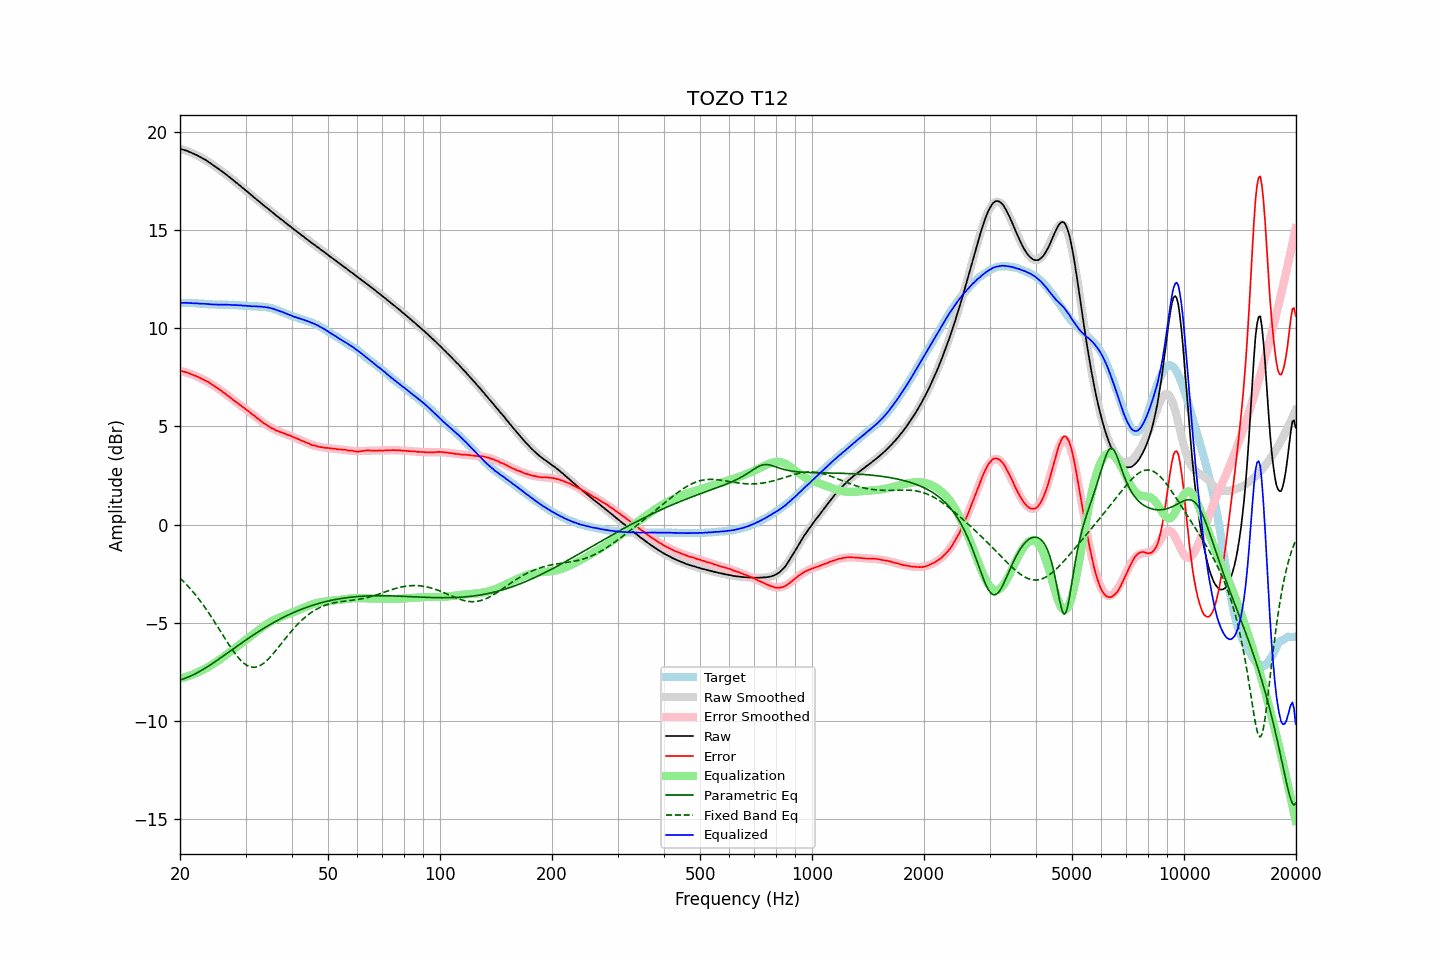

Data behind this chart, as committed beside it:
frequency, raw, error, smoothed, error_smoothed, equalization, parametric_eq, fixed_band_eq, equalized_raw, equalized_smoothed, target
20.00, 19.12, 7.83, 19.13, 7.84, -7.84, -7.91, -2.72, 11.29, 11.29, 11.29
20.20, 19.10, 7.81, 19.10, 7.82, -7.82, -7.88, -2.80, 11.29, 11.29, 11.29
20.40, 19.08, 7.79, 19.08, 7.79, -7.79, -7.86, -2.88, 11.29, 11.29, 11.29
20.61, 19.05, 7.77, 19.05, 7.77, -7.77, -7.83, -2.97, 11.28, 11.28, 11.29
20.81, 19.03, 7.76, 19.03, 7.74, -7.74, -7.80, -3.05, 11.29, 11.28, 11.28
21.02, 19.00, 7.73, 19.00, 7.72, -7.72, -7.76, -3.14, 11.29, 11.28, 11.28
21.23, 18.96, 7.69, 18.96, 7.69, -7.69, -7.73, -3.23, 11.27, 11.28, 11.27
21.44, 18.93, 7.65, 18.93, 7.66, -7.66, -7.69, -3.32, 11.27, 11.27, 11.28
21.66, 18.89, 7.62, 18.90, 7.63, -7.63, -7.65, -3.42, 11.27, 11.27, 11.27
21.87, 18.85, 7.58, 18.86, 7.59, -7.59, -7.61, -3.51, 11.26, 11.27, 11.27
22.09, 18.82, 7.56, 18.82, 7.56, -7.56, -7.57, -3.61, 11.26, 11.26, 11.26
22.31, 18.78, 7.52, 18.78, 7.52, -7.52, -7.53, -3.72, 11.26, 11.26, 11.26
22.54, 18.73, 7.49, 18.74, 7.48, -7.48, -7.48, -3.82, 11.25, 11.25, 11.25
22.76, 18.69, 7.45, 18.69, 7.45, -7.45, -7.44, -3.93, 11.25, 11.25, 11.25
22.99, 18.64, 7.40, 18.65, 7.40, -7.40, -7.39, -4.04, 11.24, 11.24, 11.25
23.22, 18.60, 7.37, 18.60, 7.36, -7.36, -7.34, -4.15, 11.24, 11.24, 11.23
23.45, 18.55, 7.32, 18.55, 7.32, -7.32, -7.29, -4.27, 11.23, 11.23, 11.23
23.69, 18.50, 7.28, 18.50, 7.27, -7.27, -7.24, -4.39, 11.23, 11.22, 11.22
23.92, 18.44, 7.23, 18.44, 7.23, -7.23, -7.19, -4.51, 11.22, 11.22, 11.21
24.16, 18.39, 7.18, 18.39, 7.18, -7.18, -7.13, -4.63, 11.22, 11.21, 11.21
24.40, 18.33, 7.12, 18.34, 7.13, -7.13, -7.08, -4.76, 11.21, 11.21, 11.21
24.65, 18.27, 7.07, 18.28, 7.07, -7.07, -7.02, -4.88, 11.20, 11.21, 11.21
24.89, 18.22, 7.02, 18.22, 7.02, -7.02, -6.97, -5.01, 11.20, 11.20, 11.20
25.14, 18.16, 6.96, 18.16, 6.97, -6.97, -6.91, -5.14, 11.20, 11.20, 11.20
25.39, 18.10, 6.91, 18.11, 6.91, -6.91, -6.86, -5.27, 11.19, 11.20, 11.19
25.65, 18.04, 6.85, 18.04, 6.85, -6.85, -6.80, -5.41, 11.19, 11.20, 11.19
25.91, 17.98, 6.80, 17.98, 6.79, -6.79, -6.74, -5.54, 11.19, 11.19, 11.19
26.16, 17.92, 6.73, 17.92, 6.73, -6.73, -6.68, -5.67, 11.19, 11.19, 11.20
26.43, 17.86, 6.67, 17.86, 6.67, -6.67, -6.63, -5.80, 11.20, 11.19, 11.19
26.69, 17.80, 6.61, 17.80, 6.61, -6.61, -6.57, -5.93, 11.20, 11.19, 11.19
26.96, 17.73, 6.54, 17.73, 6.55, -6.55, -6.51, -6.06, 11.19, 11.19, 11.19
27.23, 17.67, 6.49, 17.67, 6.48, -6.48, -6.45, -6.18, 11.19, 11.19, 11.19
27.50, 17.60, 6.42, 17.61, 6.42, -6.42, -6.39, -6.30, 11.18, 11.18, 11.18
27.77, 17.54, 6.35, 17.54, 6.36, -6.36, -6.33, -6.42, 11.18, 11.18, 11.19
28.05, 17.47, 6.29, 17.48, 6.30, -6.30, -6.28, -6.54, 11.17, 11.18, 11.18
28.33, 17.40, 6.23, 17.41, 6.24, -6.24, -6.22, -6.64, 11.17, 11.17, 11.18
28.62, 17.34, 6.18, 17.34, 6.17, -6.17, -6.16, -6.75, 11.17, 11.17, 11.16
28.90, 17.27, 6.10, 17.27, 6.11, -6.11, -6.10, -6.84, 11.16, 11.16, 11.17
29.19, 17.21, 6.06, 17.21, 6.05, -6.05, -6.04, -6.93, 11.16, 11.15, 11.16
29.48, 17.13, 5.99, 17.14, 5.99, -5.99, -5.99, -7.01, 11.14, 11.15, 11.14
29.78, 17.07, 5.93, 17.07, 5.93, -5.93, -5.93, -7.07, 11.15, 11.14, 11.14
30.08, 17.00, 5.87, 17.00, 5.87, -5.87, -5.87, -7.13, 11.14, 11.14, 11.14
30.38, 16.93, 5.81, 16.93, 5.80, -5.80, -5.82, -7.18, 11.13, 11.13, 11.12
30.68, 16.86, 5.74, 16.87, 5.74, -5.74, -5.76, -7.22, 11.12, 11.13, 11.12
30.99, 16.79, 5.68, 16.80, 5.68, -5.68, -5.71, -7.24, 11.12, 11.12, 11.12
31.30, 16.72, 5.61, 16.73, 5.61, -5.61, -5.65, -7.26, 11.11, 11.12, 11.11
31.61, 16.66, 5.56, 16.66, 5.55, -5.55, -5.60, -7.26, 11.11, 11.11, 11.11
31.93, 16.59, 5.49, 16.59, 5.48, -5.48, -5.54, -7.25, 11.11, 11.11, 11.10
32.24, 16.52, 5.41, 16.53, 5.42, -5.42, -5.49, -7.23, 11.10, 11.10, 11.11
32.57, 16.46, 5.37, 16.46, 5.36, -5.36, -5.44, -7.20, 11.11, 11.10, 11.09
32.89, 16.39, 5.29, 16.39, 5.30, -5.30, -5.39, -7.16, 11.10, 11.10, 11.10
33.22, 16.32, 5.23, 16.32, 5.24, -5.24, -5.33, -7.12, 11.09, 11.09, 11.09
33.55, 16.25, 5.16, 16.26, 5.18, -5.18, -5.28, -7.06, 11.08, 11.08, 11.09
33.89, 16.19, 5.12, 16.19, 5.12, -5.12, -5.23, -6.99, 11.07, 11.07, 11.07
34.23, 16.12, 5.07, 16.12, 5.07, -5.07, -5.18, -6.92, 11.06, 11.06, 11.06
34.57, 16.06, 5.01, 16.06, 5.01, -5.01, -5.14, -6.84, 11.05, 11.04, 11.05
34.92, 15.99, 4.97, 15.99, 4.97, -4.97, -5.09, -6.75, 11.03, 11.03, 11.03
35.27, 15.92, 4.91, 15.93, 4.92, -4.92, -5.04, -6.66, 11.00, 11.01, 11.02
35.62, 15.86, 4.88, 15.86, 4.88, -4.88, -4.99, -6.57, 10.99, 10.98, 10.98
35.97, 15.79, 4.83, 15.79, 4.84, -4.84, -4.95, -6.47, 10.96, 10.96, 10.96
... 635 more rows
